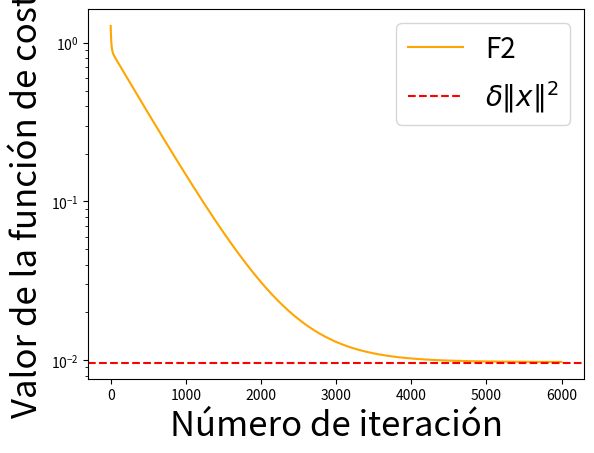
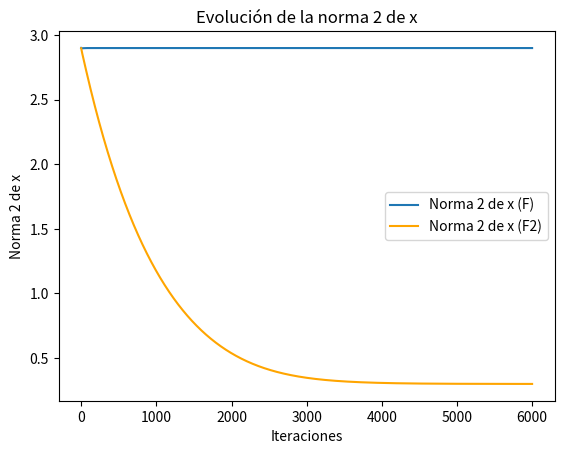
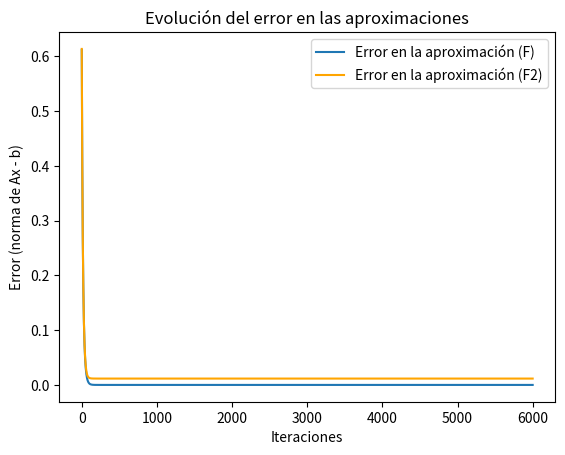

These charts were generated, in order, by the following Python code:
import numpy as np 
import matplotlib.pyplot as plt
np.random.seed(1428)

def funcion_de_costo(A, x, b):
    c = A @ x - b 
    return c.T @ c

def gradiente_funcion_costo(A, x, b):
    gradiente = 2 * A.T @ (A @ x - b)
    return gradiente

def funcion_regularizacion(A, x, b, F, delta):
    norm_x = np.linalg.norm(x)**2
    F2 = F(A, x, b) + delta*norm_x
    return F2

def gradiente_funcion_regularizacion(A, x, b, delta):
    gradiente_F = 2 * A.T @ (A @ x - b)
    delta = 10**(-2) * valor_sing_max(A)
    grad = gradiente_F + 2*delta*x
    return grad 

def iterativo(A, x0, b, step, gradiente_func, epsilon, max_iteraciones):
    x = x0
    iteraciones = []
    valores = []
    for iter in range(max_iteraciones):
        grad = gradiente_func(A, x, b)
        x = x - step * grad
        iteraciones.append(iter)
        valores.append(x)
        # if np.linalg.norm(grad) < epsilon:
        #     break
    return x, iteraciones, valores

def valor_sing_max(A):
    U, S, Vt = np.linalg.svd(A)
    return S[0]

def autovalor_max(A):
    Hessiana = 2* A.T @ A
    lambda_max = np.linalg.eigvals(Hessiana).max()
    return lambda_max

def pca_manual(A, n_components):
    U, S, Vt = np.linalg.svd(A)
    U_k = U[:, :n_components]
    S_k = S[:n_components]
    Vt_k = Vt[:n_components, :]
    A_reduced = U_k @ np.diag(S_k) 
    return A_reduced, U_k, S_k, Vt_k

def pseudo_inverse(S):
    S_inv = np.zeros_like(S)
    for i in range(len(S)):
        if S[i] != 0:
            S_inv[i] = 1 / S[i]
    return np.diag(S_inv)

def calcular_x(U, S, Vt, b):
    S_inv = pseudo_inverse(S)
    beta = Vt.T @ S_inv @ U.T @ b
    return beta

def main():
    n = 5
    d = 100
    A = np.random.rand(n,d)
    b = np.random.rand(n)
    delta = 10**(-2) * valor_sing_max(A)
    s = 1/autovalor_max(A)
    # x0 = np.random.rand(d)
    x0 = np.random.uniform(0, 1, d)
    epsilon = 10**(-6)
    max_iteraciones = 6000

    # Minimización F1
    x_F, iteraciones_F, valores_F = iterativo(A, x0, b, s, gradiente_funcion_costo, epsilon, max_iteraciones)
    valores_F_costo = [funcion_de_costo(A, x, b) for x in valores_F]
    
    # Minimización F2
    x_F2, iteraciones_F2, valores_F2 = iterativo(A, x0, b, s, lambda A, x, b: gradiente_funcion_regularizacion(A, x, b, delta), epsilon, max_iteraciones)
    valores_F2_costo = [funcion_regularizacion(A, x, b, funcion_de_costo, delta) for x in valores_F2]

    # Minimización con SVD

    # A_reduced U_k, S_k, Vt_k = pca_manual(A, 2)
    U, S, Vt = np.linalg.svd(A, full_matrices=False)
    x_approx = calcular_x(U, S, Vt, b)
    print(x_approx)
    valores_F_costo_SVD = funcion_de_costo(A, x_approx, b) 
    print(f'el valor de la funcion de costo con la aproximacion usando SVD es {valores_F_costo_SVD}')
    
    # GRÁFICO 1: CONVERGENCIA DE LAS SOLUCIONES 

    # print("Solución minimizando F:")
    # print(x_F)
    # print("Solución minimizando F2:")
    # print(x_F2)

    plt.yscale("log")
    # plt.plot(iteraciones_F, valores_F_costo, label="Aproximación con gradiente descendiente")
    plt.plot(valores_F2_costo, label="F2", color="orange")
    # plt.axhline(valores_F_costo_SVD, color='green', linestyle='--', label="Aproximación con SVD")
    # plt.axhline(0, color='grey', label="F = 0")
    plt.axhline(delta * np.linalg.norm(x_F2)**2, color='red', linestyle='--', label=r"$\delta \|x\|^2$")
    plt.xlabel("Número de iteración", fontsize=25)
    plt.ylabel("Valor de la función de costo", fontsize=25)
    plt.legend(fontsize=20)
    #plt.title("Evolución de la función de costo")
    plt.show()

    # GRAFICO 2: NORMA DE X EN FUNCION DE LAS ITERACIONES 

    norm_x_F = [np.linalg.norm(x) for x in valores_F]
    norm_x_F2 = [np.linalg.norm(x) for x in valores_F2]

    plt.figure()
    plt.plot(iteraciones_F, norm_x_F, label="Norma 2 de x (F)")
    plt.plot(iteraciones_F2, norm_x_F2, label="Norma 2 de x (F2)", color="orange")
    plt.xlabel("Iteraciones")
    plt.ylabel("Norma 2 de x")
    plt.legend()
    plt.title("Evolución de la norma 2 de x")
    plt.show()

    # GRAFICO 3: ERROR COMETIDO EN LAS APROXIMACIONES

    error_F = [np.linalg.norm(A @ x - b) for x in valores_F]
    error_F2 = [np.linalg.norm(A @ x - b) for x in valores_F2]
    
    plt.figure()
    plt.plot(iteraciones_F, error_F, label="Error en la aproximación (F)")
    plt.plot(iteraciones_F2, error_F2, label="Error en la aproximación (F2)", color="orange")
    plt.xlabel("Iteraciones")
    plt.ylabel("Error (norma de Ax - b)")
    plt.legend()
    plt.title("Evolución del error en las aproximaciones")
    plt.show()

if __name__ == "__main__":
    main()
